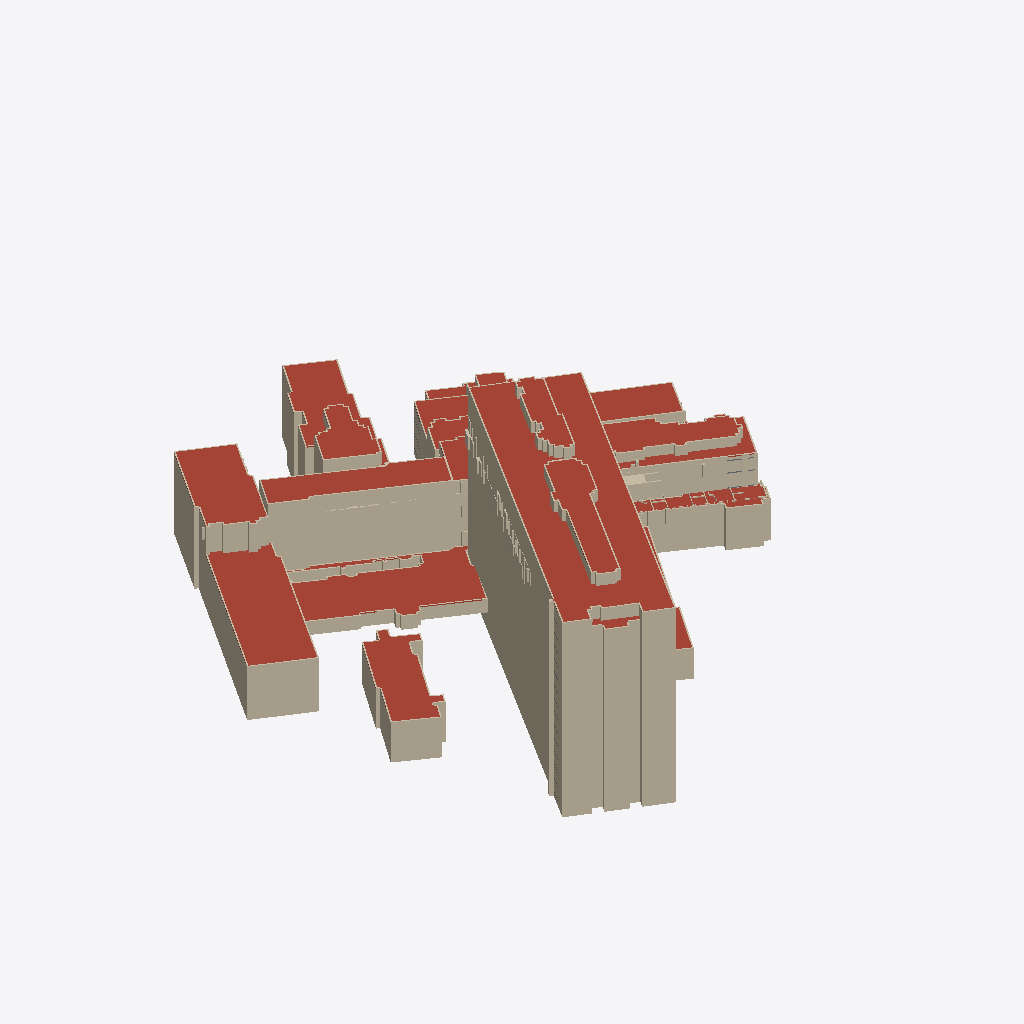
Isometric view of an IFC building model (IFC-SPF (STEP), schema IFC4, length unit metre), seen from the south-west, elements coloured by IFC class (only those large enough to see are counted): 281 walls (beige), 119 roofs (red-brown).
Extent 150.4 m × 159.9 m × 58.4 m (x, y, z). Storeys (39): Hele bygget at 15.53 m; Hele bygget at 15.74 m; 1. etasje at 16.40 m; Hele bygget at 16.88 m; Hele bygget at 19.91 m; 2. etasje at 20.24 m; 2. etasje at 20.24 m; 2. etasje at 20.28 m; Hele bygget at 22.53 m; Hele bygget at 22.53 m; Hele bygget at 23.38 m; 3. etasje at 23.54 m; 3. etasje at 23.54 m; 3. etasje at 23.54 m; Hele bygget at 23.54 m; 3. etasje at 24.24 m. Elements (8465): 6942 IfcWall, 1434 IfcSlab, 69 IfcWindow, 20 IfcColumn.

HEADER;
FILE_DESCRIPTION(('ViewDefinition [CoordinationView]'),'2;1');
FILE_NAME('','2026-10-25T15:15:03',(''),(''),'IfcOpenShell 0.9.0post1+b5e509b','IfcOpenShell 0.9.0post1+b5e509b','');
FILE_SCHEMA(('IFC4'));
ENDSEC;
DATA;
#1=IFCPROJECT('3qlQOtdwXKARWQZVRVmIng',$,'Gamle Drammen sykehus',$,$,$,$,(#10),#5);
#14=IFCSITE('11mSKwwmDRxADERW87AjM$',$,'Dronninggata 28, Drammen',$,$,#23,$,$,$,$,$,$,$,$);
#24=IFCBUILDING('2AY4HH5zXILxWtK6cOPr5b',$,'Sentralblokka',$,$,#33,$,$,$,$,$,$);
#35179=IFCBUILDING('23wENKJG9UFQfrQ2USF1oL',$,'Sentralblokka, sidebygg',$,$,#35187,$,$,$,$,$,$);
#36864=IFCBUILDING('3e3lFEUcDRmRGPnfUc9i43',$,'Kirurgisk poliklinikk',$,$,#36872,$,$,$,$,$,$);
#38997=IFCBUILDING('37Slr3DInVPxizlYc_hA$a',$,'Midtfløy',$,$,#39005,$,$,$,$,$,$);
#41002=IFCBUILDING('0m2bEkoaXGXR16f4hvaJ6u',$,'Vestfløy',$,$,#41010,$,$,$,$,$,$);
#42131=IFCBUILDING('28MlKPf_zOG8yuEF3ZNeGZ',$,'Venstre nordfløy',$,$,#42139,$,$,$,$,$,$);
#44098=IFCBUILDING('2AlfJ$YOHQSPeDdikCXcO_',$,'MR-bygget',$,$,#44106,$,$,$,$,$,$);
#44679=IFCBUILDING('3XsQay189QWgUdBkDrX$1o',$,'Østre nordfløy',$,$,#44687,$,$,$,$,$,$);
#53161=IFCBUILDING('11spOmNNvT1xpC4awzNkXy',$,'Østfløy',$,$,#53169,$,$,$,$,$,$);
#67644=IFCBUILDING('1B2Z1muyDJevztNhBw2sc2',$,'Bygg ved Dronninggata (fyrhus/tøysentral?)',$,$,#67652,$,$,$,$,$,$);
#68513=IFCBUILDING('2k0MES9JfPUOljnrP$F6XQ',$,'Trappehus nordøst',$,$,#68521,$,$,$,$,$,$);
#69706=IFCBUILDING('0bXRmDvrDN$vAPHya1sxFX',$,'Operasjonsmodulen',$,$,#69714,$,$,$,$,$,$);
#71063=IFCBUILDING('0jJBs7EMTM6hr2QPlWlKqR',$,'Bod ved Tybrings gate',$,$,#71071,$,$,$,$,$,$);
#43=IFCBUILDINGSTOREY('1GQ$BtDF9O9foZzcGq3$qG',$,'1. etasje',$,$,#159,$,$,$,16.4);
#47=IFCBUILDINGSTOREY('1ORGupwSnRFAgx6ToKGKH7',$,'2. etasje',$,$,#164,$,$,$,20.28);
#51=IFCBUILDINGSTOREY('2iWvZ3U2nI7OS_IBiNOb1v',$,'3. etasje',$,$,#169,$,$,$,24.24);
#55=IFCBUILDINGSTOREY('383C6OvDHSowmHeblCRBZ9',$,'4. etasje',$,$,#109,$,$,$,28.01);
#59=IFCBUILDINGSTOREY('21Z0yr6xTHVAHe9W7zuOlO',$,'5. etasje',$,$,#119,$,$,$,31.77);
#63=IFCBUILDINGSTOREY('2g0$CHVizJmRmJxpUaZS18',$,'6. etasje',$,$,#134,$,$,$,35.53);
#67=IFCBUILDINGSTOREY('09S5_T59PGluRV04cOME_q',$,'7. etasje',$,$,#144,$,$,$,39.3);
#71=IFCBUILDINGSTOREY('3JO4V7VGzNmumFtMJiTkuk',$,'8. etasje',$,$,#149,$,$,$,43.06);
#75=IFCBUILDINGSTOREY('2X0Zrcet9Pme3GrQ7PmtX8',$,'9. etasje',$,$,#104,$,$,$,46.82);
#79=IFCBUILDINGSTOREY('2RigykoybKOh2L26lxGQle',$,'10. etasje',$,$,#154,$,$,$,50.58);
#83=IFCBUILDINGSTOREY('0ybGbB5FvQPfFTnuX$ij3D',$,'11. etasje',$,$,#129,$,$,$,54.35);
#87=IFCBUILDINGSTOREY('2j38UG_d9GjQYckhCAbDvG',$,'12. etasje',$,$,#114,$,$,$,58.11);
#91=IFCBUILDINGSTOREY('3eGiP88HzIiwr9Cmbj3EdX',$,'13. etasje',$,$,#124,$,$,$,61.87);
#95=IFCBUILDINGSTOREY('2HiwQfaxfPp8HoJ3FWf0gR',$,'14. etasje',$,$,#139,$,$,$,65.64);
#35194=IFCBUILDINGSTOREY('2v_qzoF5LJrwzsJm_x2auZ',$,'Hele bygget',$,$,#35203,$,$,$,15.53);
#36880=IFCBUILDINGSTOREY('3dl$dQmvPMgO8GIkDmB9xf',$,'Hele bygget',$,$,#36889,$,$,$,19.91);
#39015=IFCBUILDINGSTOREY('0yqdLejUDNrvFsS15SWg6Z',$,'2. etasje',$,$,#39054,$,$,$,20.24);
#39019=IFCBUILDINGSTOREY('3xKMPIwGPPuOcVXuDzf8gW',$,'3. etasje',$,$,#39059,$,$,$,23.54);
#39023=IFCBUILDINGSTOREY('0lEX0nbe9RPOnrkSIIhJjR',$,'4. etasje',$,$,#39064,$,$,$,27.76);
#39027=IFCBUILDINGSTOREY('0xrqipehPNSQIqtiZ8ElRt',$,'5. etasje',$,$,#39069,$,$,$,32.02);
#39031=IFCBUILDINGSTOREY('2URPnn$aHS1g9Oeh5CCqcV',$,'6. etasje',$,$,#39044,$,$,$,35.44);
#39035=IFCBUILDINGSTOREY('0j0xnUl65P2O0MWeLhDlkR',$,'7. etasje',$,$,#39049,$,$,$,39.11);
#41019=IFCBUILDINGSTOREY('1Zn9bgy95L7galoPwp_FZQ',$,'Hele bygget',$,$,#41028,$,$,$,16.88);
#42146=IFCBUILDINGSTOREY('0gN8gkFB9OoRYigFQ2KfKz',$,'Hele bygget',$,$,#42155,$,$,$,22.53);
#44113=IFCBUILDINGSTOREY('12_95M3EHOJAB$ZSUXe0tA',$,'Hele bygget',$,$,#44122,$,$,$,22.53);
#44695=IFCBUILDINGSTOREY('0HN3qAaZTSIflrdwczXh1R',$,'3. etasje',$,$,#44720,$,$,$,23.54);
#44699=IFCBUILDINGSTOREY('3w5oLq8EzJlOC$5ViTI_Sm',$,'4. etasje',$,$,#44725,$,$,$,27.76);
#44703=IFCBUILDINGSTOREY('0SFUJWSKnNF9P15nuUxiKS',$,'5. etasje',$,$,#44730,$,$,$,32.02);
#44707=IFCBUILDINGSTOREY('1H$zunUF5S88pcqAbEKjX0',$,'6. etasje',$,$,#44735,$,$,$,35.52);
#44711=IFCBUILDINGSTOREY('2unMjR6C1UUObTauHARa$G',$,'7. etasje',$,$,#44740,$,$,$,38.38);
#53179=IFCBUILDINGSTOREY('1Af_X1765ORxECYBuk4rwQ',$,'2. etasje',$,$,#53219,$,$,$,20.24);
#53183=IFCBUILDINGSTOREY('3XMPO6nRDP4RlCmjGPINPM',$,'3. etasje',$,$,#53224,$,$,$,23.54);
#53187=IFCBUILDINGSTOREY('3yY03xVYTIHOSttVw_7iJc',$,'4. etasje',$,$,#53204,$,$,$,27.76);
#53191=IFCBUILDINGSTOREY('3xScmYbavIP8L$YPO4QSE_',$,'5. etasje',$,$,#53209,$,$,$,32.02);
#53195=IFCBUILDINGSTOREY('2d285vsuLO7PRjzw67RGus',$,'6. etasje',$,$,#53214,$,$,$,35.52);
#67659=IFCBUILDINGSTOREY('2H8TCMjg1VcR9G0IESHIXI',$,'Hele bygget',$,$,#67668,$,$,$,15.74);
#68528=IFCBUILDINGSTOREY('31ohnJj3DL9PJysr6jT4Ml',$,'Hele bygget',$,$,#68537,$,$,$,23.54);
#69723=IFCBUILDINGSTOREY('2kJTao8EbOU9BrRU9c5bGy',$,'5. etasje',$,$,#69732,$,$,$,32.02);
#71077=IFCBUILDINGSTOREY('0Ta5Y3ssHQIP5p2EHNFMFn',$,'Hele bygget',$,$,#71086,$,$,$,23.38);
#7514=IFCSLAB('3NJr94PWrP_hLArSOpIGKb',$,'Tak',$,$,#34533,#7529,$,.ROOF.);
#41429=IFCSLAB('1pPlvXM11MjBmydUAUnLy1',$,'Tak',$,$,#42115,#41444,$,.ROOF.);
#37754=IFCSLAB('0VHOU0$jrVYAWp3PYReErI',$,'Tak',$,$,#38751,#37769,$,.ROOF.);
#41237=IFCWALL('0HCzwz19DVsPEoYQI$g70v',$,'Yttervegg',$,$,#42010,#41252,$,.SOLIDWALL.);
#35684=IFCWALL('05jZ0LNYfQPvh0ydXCyVPh',$,'Yttervegg',$,$,#36798,#35699,$,.SOLIDWALL.);
#16424=IFCSLAB('1RgfbaJebKVuD$_bHeIOcI',$,'Tak',$,$,#34918,#16439,$,.ROOF.);
#40080=IFCSLAB('1RORMQa3THv9Vy9T4Ynd1S',$,'Tak',$,$,#40996,#40095,$,.ROOF.);
#41583=IFCSLAB('0y9HUB2TLVWukg06IEXqIK',$,'Tak',$,$,#41950,#41598,$,.ROOF.);
#69883=IFCSLAB('2dEJNugjXKqe50ZhDCLJXO',$,'Tak',$,$,#71007,#69898,$,.ROOF.);
#41189=IFCWALL('04Zt$LajrTpxZ2XsUh0zJS',$,'Yttervegg',$,$,#41995,#41204,$,.SOLIDWALL.);
#39630=IFCWALL('1FegJ1_7nVF8Qzg9nSzBNY',$,'Yttervegg',$,$,#40951,#39645,$,.SOLIDWALL.);
#21374=IFCSLAB('1h0S6zaaHUGxtIMR2Bn5vz',$,'Tak',$,$,#34608,#21389,$,.ROOF.);
#39582=IFCWALL('3E6iryQ5bVgfQkZKBXBjSE',$,'Yttervegg',$,$,#40808,#39597,$,.SOLIDWALL.);
#67829=IFCWALL('07x0_NkIvVluFgmE25JzpF',$,'Yttervegg',$,$,#68437,#67844,$,.SOLIDWALL.);
#39566=IFCWALL('0HknbSM_TPMxybIY$Z0bDm',$,'Yttervegg',$,$,#40717,#39581,$,.SOLIDWALL.);
#41605=IFCSLAB('3GoaCCKGTRrRFoXrBFgpFE',$,'Tak',$,$,#41990,#41620,$,.ROOF.);
#68077=IFCSLAB('3f8sFVWY9PeAF$H2eJ7Dx5',$,'Tak',$,$,#68427,#68092,$,.ROOF.);
#42992=IFCSLAB('3IiP4ZHhvKKPGFN331oVwX',$,'Tak',$,$,#43802,#43007,$,.ROOF.);
#41221=IFCWALL('0I$ccZ6tjP1wxAaqzrr8mn',$,'Yttervegg',$,$,#41975,#41236,$,.SOLIDWALL.);
#39598=IFCWALL('1SdiWkTBjIwxKlVe_NoUjx',$,'Yttervegg',$,$,#40829,#39613,$,.SOLIDWALL.);
#35620=IFCWALL('3wAE$ouxLIChxM$D6_iOqy',$,'Yttervegg',$,$,#36643,#35635,$,.SOLIDWALL.);
#2442=IFCWALL('3FdmBjOOjP69AkTCuETA9x',$,'Yttervegg',$,$,#34628,#2457,$,.SOLIDWALL.);
#54441=IFCWALL('2AlqNoPzXIjuljyMRno7mX',$,'Yttervegg',$,$,#65946,#54456,$,.SOLIDWALL.);
#39948=IFCSLAB('1Fs7z6snHPfxxoz$CuTUk5',$,'Tak',$,$,#40981,#39963,$,.ROOF.);
#36020=IFCSLAB('23BSTL3FnK0uRFehg75wOO',$,'Tak',$,$,#36683,#36035,$,.ROOF.);
#54457=IFCWALL('0Ksf1lDHrUphgnBjR1SPtr',$,'Yttervegg',$,$,#66452,#54472,$,.SOLIDWALL.);
#17414=IFCSLAB('1ntgxpGYDLhRBnn16mxHkt',$,'Tak',$,$,#34848,#17429,$,.ROOF.);
#39614=IFCWALL('02bx31aXLTzhHigk_HMZCE',$,'Yttervegg',$,$,#40905,#39629,$,.SOLIDWALL.);
#2282=IFCWALL('334bL14jTGOv9VdOwYNwyC',$,'Yttervegg',$,$,#30213,#2297,$,.SOLIDWALL.);
#2314=IFCWALL('2jNAO8pIjQZvuIPKvVIX4s',$,'Yttervegg',$,$,#31035,#2329,$,.SOLIDWALL.);
#2362=IFCWALL('1swWA7GhXOxP3yytzx705i',$,'Yttervegg',$,$,#32243,#2377,$,.SOLIDWALL.);
#2426=IFCWALL('0TuMZ6yhHJ8fL7yTKcT5rh',$,'Yttervegg',$,$,#33867,#2441,$,.SOLIDWALL.);
#2330=IFCWALL('0qXQdqmWDLJfN3fJGmchiH',$,'Yttervegg',$,$,#31431,#2345,$,.SOLIDWALL.);
#2346=IFCWALL('0iexEwaPHTsfQd_lft3qBL',$,'Yttervegg',$,$,#31842,#2361,$,.SOLIDWALL.);
#2266=IFCWALL('1P9OOo0mHS6OuyoJkgxCUA',$,'Yttervegg',$,$,#29797,#2281,$,.SOLIDWALL.);
#2298=IFCWALL('2ATPO5ehbPTRLU64_Qnj6c',$,'Yttervegg',$,$,#30624,#2313,$,.SOLIDWALL.);
#20054=IFCSLAB('16cMEUP5rOlvuRcYqMHAxf',$,'Tak',$,$,#35033,#20069,$,.ROOF.);
#18404=IFCSLAB('1xWNKhqWLMmx4XbdRLZ1F4',$,'Tak',$,$,#34793,#18419,$,.ROOF.);
#58749=IFCSLAB('1DIJcVsSnUvROKfVlOA8cy',$,'Tak',$,$,#67323,#58764,$,.ROOF.);
#2378=IFCWALL('0tJ67bGGnPP92wd8e$_POP',$,'Yttervegg',$,$,#32649,#2393,$,.SOLIDWALL.);
#22364=IFCSLAB('3k1yyFUJfHLOvg9d3hY1a_',$,'Tak',$,$,#34543,#22379,$,.ROOF.);
#2250=IFCWALL('2uXCGTX_LPLPezGjahlYka',$,'Yttervegg',$,$,#29381,#2265,$,.SOLIDWALL.);
#37386=IFCWALL('2m4RQvelXVF9zMWekmEuve',$,'Yttervegg',$,$,#38661,#37401,$,.SOLIDWALL.);
#2234=IFCWALL('175VAafvjNwOMPoSeJJGZi',$,'Yttervegg',$,$,#28910,#2249,$,.SOLIDWALL.);
#16094=IFCSLAB('0rebO8gn5JSQJG$GO2pxSV',$,'Tak',$,$,#34268,#16109,$,.ROOF.);
#37370=IFCWALL('1xk62kPRHKm8Lu9ccYeCgZ',$,'Yttervegg',$,$,#38696,#37385,$,.SOLIDWALL.);
#47229=IFCSLAB('2tB_yhHCPVWPuBV$4H47HS',$,'Tak',$,$,#52549,#47244,$,.ROOF.);
#41301=IFCWALL('216BwPrPPKK94YDUn8mf4C',$,'Yttervegg',$,$,#42110,#41316,$,.SOLIDWALL.);
#42524=IFCWALL('1eGmv7VvLQGf16Dz5n6IXQ',$,'Yttervegg',$,$,#43902,#42539,$,.SOLIDWALL.);
#43190=IFCSLAB('21lTfxpuTSFvMwBy1euw9E',$,'Tak',$,$,#43997,#43205,$,.ROOF.);
#37798=IFCSLAB('0O9feOoxHO1PruVtaGbkUt',$,'Tak',$,$,#38756,#37813,$,.ROOF.);
#58639=IFCSLAB('1Rp0e72yLSl9ugr15V9Emh',$,'Tak',$,$,#67133,#58654,$,.ROOF.);
#43234=IFCSLAB('12bSZ4HcPR$vhlc7L8VgZY',$,'Tak',$,$,#43767,#43249,$,.ROOF.);
#39534=IFCWALL('1dRIfDakHN0usWySZ6CMrq',$,'Yttervegg',$,$,#40941,#39549,$,.SOLIDWALL.);
#43036=IFCSLAB('2q8pZeGefIh9tIkMbpRpTu',$,'Tak',$,$,#43922,#43051,$,.ROOF.);
#67813=IFCWALL('1csROPkS1IRubL82BbAkp6',$,'Yttervegg',$,$,#68417,#67828,$,.SOLIDWALL.);
#21044=IFCSLAB('3LYKpArtjUJOPIGHdhMBZv',$,'Tak',$,$,#34953,#21059,$,.ROOF.);
#54473=IFCWALL('3sOBw4R21MrODehWKm3YOr',$,'Yttervegg',$,$,#67038,#54488,$,.SOLIDWALL.);
#68033=IFCSLAB('1KKcAxYB1LT9ouH7isLD0W',$,'Tak',$,$,#68372,#68048,$,.ROOF.);
#68099=IFCSLAB('0pVXfWRF9LeAtwJzJUnpt6',$,'Tak',$,$,#68447,#68114,$,.ROOF.);
#10484=IFCSLAB('3BMImb3ffKwf5quo_MA3rd',$,'Tak',$,$,#34308,#10499,$,.ROOF.);
#41205=IFCWALL('119udSvy5VCwHFSJi58tAS',$,'Yttervegg',$,$,#41960,#41220,$,.SOLIDWALL.);
#48065=IFCSLAB('0GkR7T9G1HG9mVxcYfKKT1',$,'Tak',$,$,#53070,#48080,$,.ROOF.);
#39518=IFCWALL('2RRt16iRTNCgoCvWaIxmrG',$,'Yttervegg',$,$,#40895,#39533,$,.SOLIDWALL.);
#2410=IFCWALL('1_9Pd5AQjMcxtY82Noy0pF',$,'Yttervegg',$,$,#33461,#2425,$,.SOLIDWALL.);
#2922=IFCWALL('1FxteY36HS8hnq0CCLAvGH',$,'Yttervegg',$,$,#34563,#2937,$,.SOLIDWALL.);
#54617=IFCWALL('28naZEoWfNo9MxSbdSRvei',$,'Yttervegg',$,$,#67263,#54632,$,.SOLIDWALL.);
#37626=IFCWALL('10vcsVj3zVCBZOMLBjsOl5',$,'Yttervegg',$,$,#38741,#37641,$,.SOLIDWALL.);
#39486=IFCWALL('0d9gS4tR9VxAB7aqdPGn9F',$,'Yttervegg',$,$,#40788,#39501,$,.SOLIDWALL.);
#42492=IFCWALL('0qZcRerjjN4wKWPDyJDXhq',$,'Yttervegg',$,$,#43827,#42507,$,.SOLIDWALL.);
#3898=IFCWALL('3D9mUSgjjOGuADKbK8dGFc',$,'Yttervegg',$,$,#34443,#3913,$,.SOLIDWALL.);
#35524=IFCWALL('1ysiAG_qnGpPkTwxfkkQ7f',$,'Yttervegg',$,$,#36703,#35539,$,.SOLIDWALL.);
#39502=IFCWALL('0XqqQ34U9OJfgrfYJZfOOo',$,'Yttervegg',$,$,#40824,#39517,$,.SOLIDWALL.);
#67797=IFCWALL('1bY_TXV5HJffL67SJhA9wB',$,'Yttervegg',$,$,#68397,#67812,$,.SOLIDWALL.);
#37402=IFCWALL('1dl6lsPXrN$R$cbAHs2LYg',$,'Yttervegg',$,$,#38726,#37417,$,.SOLIDWALL.);
#2730=IFCWALL('1Y$W5RpKXMlvN8RxQIWsuK',$,'Yttervegg',$,$,#29351,#2745,$,.SOLIDWALL.);
#2714=IFCWALL('0apCh6AdrOqRDKnIjpemVN',$,'Yttervegg',$,$,#28870,#2729,$,.SOLIDWALL.);
#2906=IFCWALL('0hALeKsuDOH8BvfV1_3qd5',$,'Yttervegg',$,$,#33832,#2921,$,.SOLIDWALL.);
#2794=IFCWALL('37ZDK1wNzK1evNWas0qD67',$,'Yttervegg',$,$,#31005,#2809,$,.SOLIDWALL.);
#2778=IFCWALL('2cJYBUiKDQg9f5IRANis7q',$,'Yttervegg',$,$,#30594,#2793,$,.SOLIDWALL.);
#2842=IFCWALL('0zDEEdELLSF92vXy4ZwQKD',$,'Yttervegg',$,$,#32208,#2857,$,.SOLIDWALL.);
#56439=IFCSLAB('0_hOpNWf1Nvhn65JRJi0_q',$,'Tak',$,$,#66888,#56454,$,.ROOF.);
#2826=IFCWALL('2C2YEqcpDV5Bb799lwKvxp',$,'Yttervegg',$,$,#31812,#2841,$,.SOLIDWALL.);
#2890=IFCWALL('0baZCDC5DUwh6PwTwn3TRc',$,'Yttervegg',$,$,#33431,#2905,$,.SOLIDWALL.);
#2746=IFCWALL('2qtJyblQPMX9tdSAF9d6p$',$,'Yttervegg',$,$,#29767,#2761,$,.SOLIDWALL.);
#2762=IFCWALL('3IxXmeQNbR68iPv6ncMsm3',$,'Yttervegg',$,$,#30183,#2777,$,.SOLIDWALL.);
#2810=IFCWALL('0bjFMDm$zRKhvyAoajH7d_',$,'Yttervegg',$,$,#31401,#2825,$,.SOLIDWALL.);
#2858=IFCWALL('3zDbqOSJ5VChvhUqNzzCv9',$,'Yttervegg',$,$,#32614,#2873,$,.SOLIDWALL.);
#2874=IFCWALL('0_636nl1LLyRDusFj_1JYD',$,'Yttervegg',$,$,#33020,#2889,$,.SOLIDWALL.);
#42460=IFCWALL('3035KcVpbO7h7PN6FPyF_T',$,'Yttervegg',$,$,#43937,#42475,$,.SOLIDWALL.);
#7844=IFCSLAB('22gm1gdhfSaR6ZYykKkVlG',$,'Tak',$,$,#34128,#7859,$,.ROOF.);
#69813=IFCWALL('317trv2cTL4BNLl3$YljJc',$,'Yttervegg',$,$,#70867,#69828,$,.SOLIDWALL.);
#3402=IFCWALL('3XKsqqDufLxvDeV5DFv3rp',$,'Yttervegg',$,$,#34488,#3417,$,.SOLIDWALL.);
#67989=IFCSLAB('0rQTs6iEbIjfjPTKzGAPSz',$,'Tak',$,$,#68477,#68004,$,.ROOF.);
#41381=IFCWALL('0J83wMPCfH0wOJeu3mrKrj',$,'Yttervegg',$,$,#42040,#41396,$,.SOLIDWALL.);
#11804=IFCSLAB('08wwWqzFnIKPgHSZpPisC9',$,'Tak',$,$,#34903,#11819,$,.ROOF.);
#56989=IFCSLAB('37ALxpodfJqO3ncE$Bwwps',$,'Tak',$,$,#66958,#57004,$,.ROOF.);
#394=IFCWALL('2zmqWlS5LLTOuv0c3ykwAa',$,'Yttervegg',$,$,#34623,#409,$,.SOLIDWALL.);
#35844=IFCSLAB('1ijfZeFsPQwflcfE4lxcNV',$,'Tak',$,$,#36818,#35859,$,.ROOF.);
#41517=IFCSLAB('2MdYK6z0nTYhU32FhzD8wn',$,'Tak',$,$,#42045,#41532,$,.ROOF.);
#18074=IFCSLAB('3WeejT9arT3RDn15Np1qRJ',$,'Tak',$,$,#34123,#18089,$,.ROOF.);
#2218=IFCWALL('1oM3oQ38vSchlcxC4t5tKA',$,'Yttervegg',$,$,#28890,#2233,$,.SOLIDWALL.);
#3210=IFCWALL('2WGsDwJsvR89C0q$eTjDP$',$,'Yttervegg',$,$,#29721,#3225,$,.SOLIDWALL.);
#42476=IFCWALL('3IgwQ06iTIDRAoVFEGdZK1',$,'Yttervegg',$,$,#43782,#42491,$,.SOLIDWALL.);
#39470=IFCWALL('0Snb4comHJixQrKUtznFx1',$,'Yttervegg',$,$,#40757,#39485,$,.SOLIDWALL.);
#2394=IFCWALL('0emEyn$pvNsPgf0NlIV$g9',$,'Yttervegg',$,$,#33055,#2409,$,.SOLIDWALL.);
#3194=IFCWALL('3a6$lpOL5R7gHPu_Xa$X3A',$,'Yttervegg',$,$,#29320,#3209,$,.SOLIDWALL.);
#1578=IFCWALL('3ltZhhQw5Lrh9V1POzmndI',$,'Yttervegg',$,$,#34928,#1593,$,.SOLIDWALL.);
#41349=IFCWALL('1RHKGD8U5VfO0W_zBhCIRp',$,'Yttervegg',$,$,#41985,#41364,$,.SOLIDWALL.);
#47339=IFCSLAB('00NNnV5mrKkvNTfPZ2ZCjT',$,'Tak',$,$,#52539,#47354,$,.ROOF.);
#43300=IFCSLAB('0knXay9YbIFvR_8PuOVAJJ',$,'Tak',$,$,#43932,#43315,$,.ROOF.);
#3274=IFCWALL('1Dw6k33yfVtubxodvpU6KR',$,'Yttervegg',$,$,#30975,#3289,$,.SOLIDWALL.);
#3386=IFCWALL('3w2HKmW8bQWBb7pT_tch3J',$,'Yttervegg',$,$,#33807,#3401,$,.SOLIDWALL.);
#3226=IFCWALL('2Db5wPMe1HDfD2UEfpvw3P',$,'Yttervegg',$,$,#29747,#3241,$,.SOLIDWALL.);
#3290=IFCWALL('3S8rA5vmPJZgucw6bAOwp9',$,'Yttervegg',$,$,#31376,#3305,$,.SOLIDWALL.);
#3338=IFCWALL('0coG2t2TbLKBYKbGYmkQFt',$,'Yttervegg',$,$,#32584,#3353,$,.SOLIDWALL.);
#3242=IFCWALL('1Ec8eKwXfRdREDPHaUGFIh',$,'Yttervegg',$,$,#30153,#3257,$,.SOLIDWALL.);
#3354=IFCWALL('2F9D0woB5JlhWSe9bbkMSI',$,'Yttervegg',$,$,#32990,#3369,$,.SOLIDWALL.);
#3258=IFCWALL('3ubyzt9KfVyxGoDM4anyWf',$,'Yttervegg',$,$,#30569,#3273,$,.SOLIDWALL.);
#3306=IFCWALL('3UGKl3s_PMFf0C4QYWdvTe',$,'Yttervegg',$,$,#31782,#3321,$,.SOLIDWALL.);
#3322=IFCWALL('3gNqJ$dkfHuwUjG4URK2KQ',$,'Yttervegg',$,$,#32183,#3337,$,.SOLIDWALL.);
#3370=IFCWALL('1p8$P2OGDPmwWge$pOFBde',$,'Yttervegg',$,$,#33401,#3385,$,.SOLIDWALL.);
#43080=IFCSLAB('1rjju_Xb1Jo9JQks_f_i8L',$,'Tak',$,$,#44042,#43095,$,.ROOF.);
#2970=IFCWALL('3_5yViMb5O1eRG6XG9keo3',$,'Yttervegg',$,$,#29536,#2985,$,.SOLIDWALL.);
#58529=IFCSLAB('0SLqGwiBLRK9t5epaZPzZx',$,'Tak',$,$,#66963,#58544,$,.ROOF.);
#13454=IFCSLAB('04GIIFlO9GZO_tcYD9JHyJ',$,'Tak',$,$,#34478,#13469,$,.ROOF.);
#2954=IFCWALL('3nmnJPnU9JnPQu6jG_Ltts',$,'Yttervegg',$,$,#29100,#2969,$,.SOLIDWALL.);
#15434=IFCSLAB('221uLvZnzNqBTFWZnbaTHG',$,'Tak',$,$,#35018,#15449,$,.ROOF.);
#3034=IFCWALL('2C$MEQXtPJER4B4RTBGZ0Q',$,'Yttervegg',$,$,#31185,#3049,$,.SOLIDWALL.);
#2986=IFCWALL('1ZtEKI4FvRRBFyLb$tYjH3',$,'Yttervegg',$,$,#29957,#3001,$,.SOLIDWALL.);
#3002=IFCWALL('2n$iLOgFvIcPMcweFwmRcK',$,'Yttervegg',$,$,#30368,#3017,$,.SOLIDWALL.);
#3018=IFCWALL('05KHPaBGrJuBqHwWr1jPGI',$,'Yttervegg',$,$,#30779,#3033,$,.SOLIDWALL.);
#3066=IFCWALL('2pMyPkgfjLEB9Y9I8NU_Iu',$,'Yttervegg',$,$,#31997,#3081,$,.SOLIDWALL.);
#3098=IFCWALL('3s3r37tM5IIuwwfWwm2P$b',$,'Yttervegg',$,$,#32804,#3113,$,.SOLIDWALL.);
#3050=IFCWALL('2p2vJW_eHToBkyVuaSfDYl',$,'Yttervegg',$,$,#31586,#3065,$,.SOLIDWALL.);
#3146=IFCWALL('0Ec3ptDXzSKx3NbVWj3vAv',$,'Yttervegg',$,$,#34022,#3161,$,.SOLIDWALL.);
#3082=IFCWALL('1P0fa8XnfL2ONOTFMb0Wy9',$,'Yttervegg',$,$,#32398,#3097,$,.SOLIDWALL.);
#58859=IFCSLAB('0bSyYkoP1PMvgiKZGKP1fA',$,'Tak',$,$,#67518,#58874,$,.ROOF.);
#69024=IFCSLAB('2IljWR2M1HkuM46j_EGU84',$,'Tak',$,$,#69690,#69039,$,.ROOF.);
#3114=IFCWALL('32DYxvM_vGdB6bIBPAHLS8',$,'Yttervegg',$,$,#33205,#3129,$,.SOLIDWALL.);
#3130=IFCWALL('0y6qRyzgbMtBZLpj_WPxPK',$,'Yttervegg',$,$,#33616,#3145,$,.SOLIDWALL.);
#14114=IFCSLAB('3RWoxD8f5Gefg0vMBTvCPi',$,'Tak',$,$,#34408,#14129,$,.ROOF.);
#54633=IFCWALL('2nT8xidsDT_AT7WF$zgIc9',$,'Yttervegg',$,$,#67293,#54648,$,.SOLIDWALL.);
#138954=IFCWALL('1T92bsd$jO393Rj0eOVZ2q',$,'Innervegg',$,$,#217102,#138969,$,$);
#49517=IFCSLAB('1OZ0xjB4zJpAR$ym1ek0i3',$,'Tak',$,$,#53015,#49532,$,.ROOF.);
#54585=IFCWALL('1qCp5rbifPhBUV69dL1TPZ',$,'Yttervegg',$,$,#67203,#54600,$,.SOLIDWALL.);
#69200=IFCSLAB('1kRxBmChzIPw5F96XttIKv',$,'Tak',$,$,#69565,#69215,$,.ROOF.);
#68011=IFCSLAB('1TR4YkePLIrRlqXtl_uU6C',$,'Tak',$,$,#68502,#68026,$,.ROOF.);
#42948=IFCSLAB('1tefaitIbITek9VM0PxfvU',$,'Tak',$,$,#44037,#42963,$,.ROOF.);
#37864=IFCSLAB('18zQhQ71jMmvfRePKxHqhJ',$,'Tak',$,$,#38941,#37879,$,.ROOF.);
#41269=IFCWALL('2hjAVLyd1L9REpb7FSfi_E',$,'Yttervegg',$,$,#42060,#41284,$,.SOLIDWALL.);
#37610=IFCWALL('1oBKyTskvKlwHSJCIWJZNB',$,'Yttervegg',$,$,#38971,#37625,$,.SOLIDWALL.);
#4426=IFCWALL('31a63e86jL_xRhXthmmaa4',$,'Yttervegg',$,$,#34498,#4441,$,.SOLIDWALL.);
#19064=IFCSLAB('28ovTAX_rLlBalKplRCHN4',$,'Tak',$,$,#35113,#19079,$,.ROOF.);
#19394=IFCSLAB('0bS2wINcHM49Q$nuB5wMu6',$,'Tak',$,$,#34743,#19409,$,.ROOF.);
#42796=IFCWALL('3my9aO3rbRKxT2Thqx9QcL',$,'Yttervegg',$,$,#43977,#42811,$,.SOLIDWALL.);
#13124=IFCSLAB('2zUXJXAqHLOgoK6jZ6SXdz',$,'Tak',$,$,#34473,#13139,$,.ROOF.);
#41333=IFCWALL('021SSWvr9QVu1aLNnJ8KnG',$,'Yttervegg',$,$,#41965,#41348,$,.SOLIDWALL.);
#42412=IFCWALL('0ImeBlSDXMl8BrhYt$sOwb',$,'Yttervegg',$,$,#43952,#42427,$,.SOLIDWALL.);
ENDSEC;
